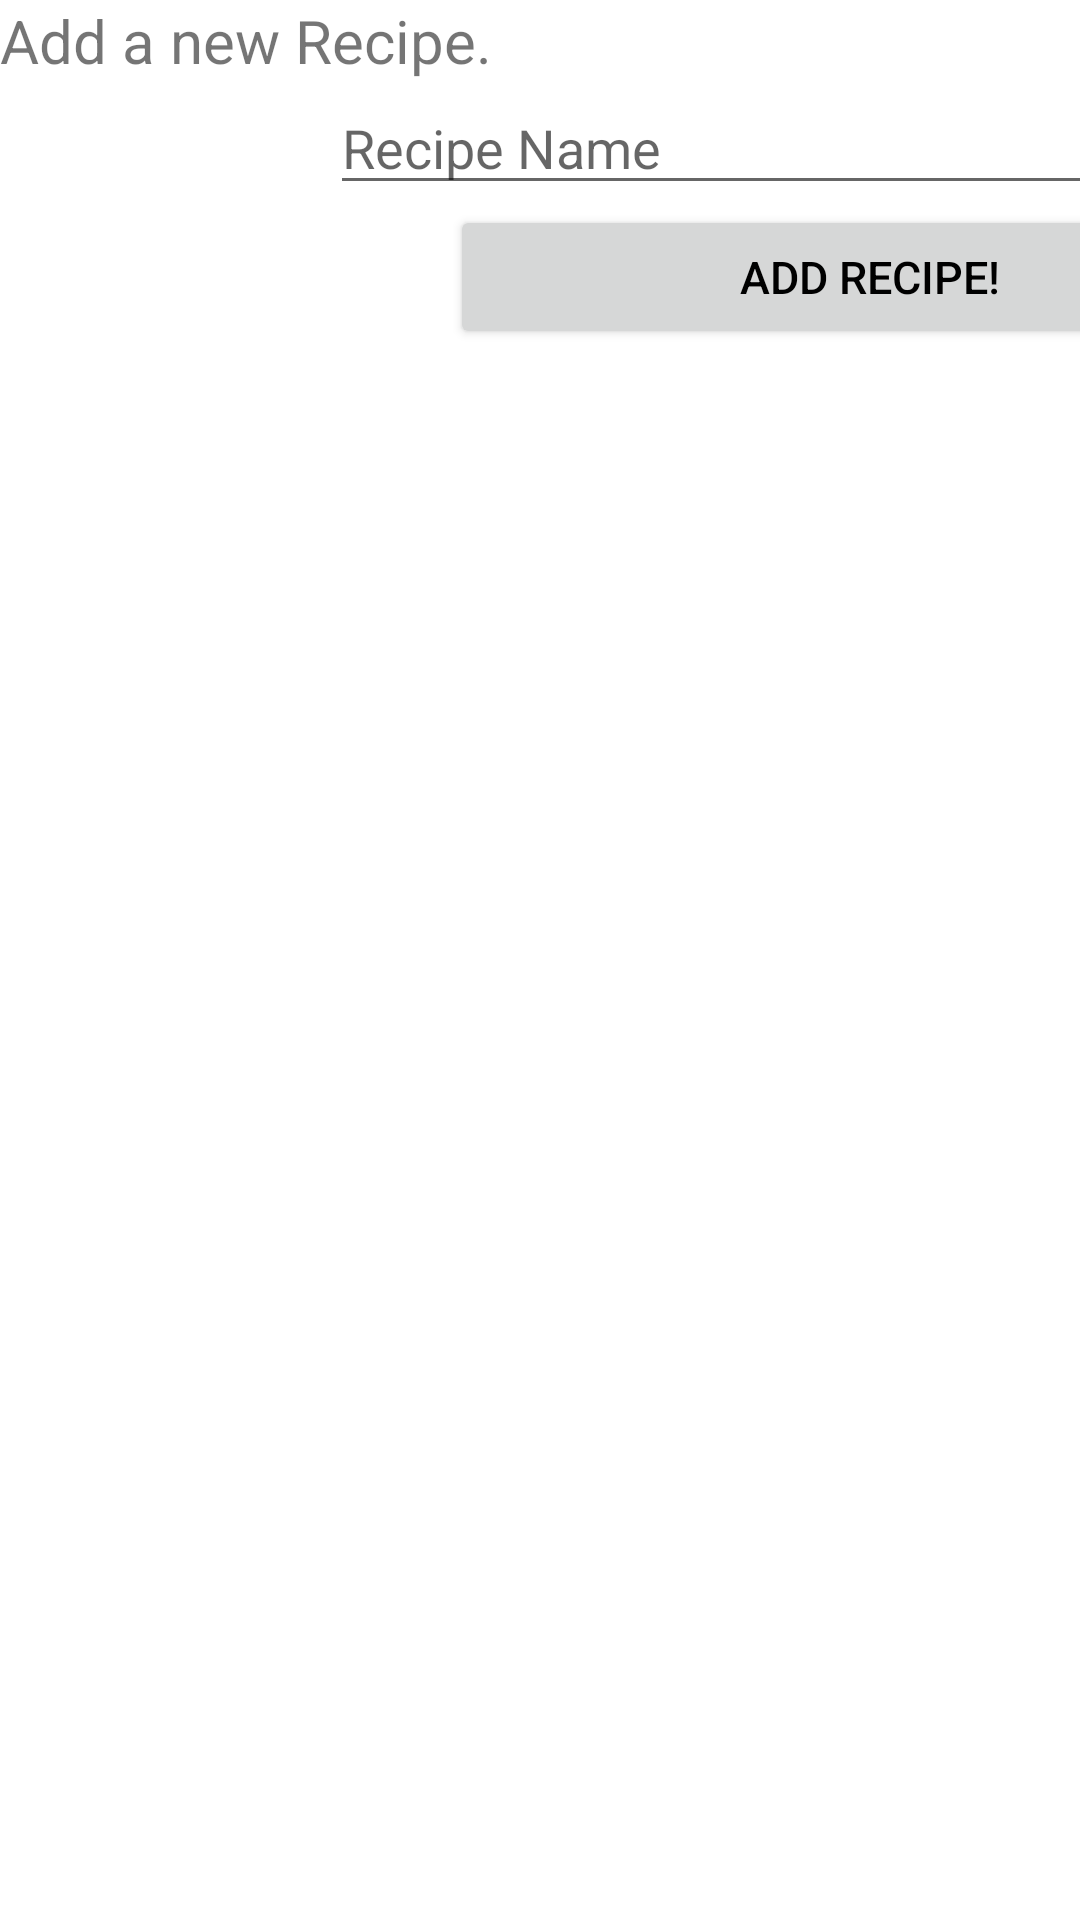

Here is an Android app screen rendered from its layout file. Give the layout XML and the strings, colors and styles it references.
<!-- AndroidManifest.xml: application theme AppTheme -->
<!-- res/layout/fragment_add.xml -->
<?xml version="1.0" encoding="utf-8"?>
<LinearLayout xmlns:android="http://schemas.android.com/apk/res/android"
    android:layout_width="match_parent"
    android:layout_height="match_parent"
    android:layout_alignParentTop="true"
    android:orientation="vertical"
    android:windowSoftInputMode="adjustResize">

    <TextView
        android:id="@+id/textView"
        android:layout_width="wrap_content"
        android:layout_height="wrap_content"
        android:text="Add a new Recipe. "
        android:textSize="20sp"
        android:windowSoftInputMode="adjustResize" />

    <EditText
        android:id="@+id/nameInput"
        android:layout_width="350dp"
        android:layout_marginStart="110dp"
        android:layout_height="wrap_content"
        android:ems="10"
        android:hint="Recipe Name"
        android:windowSoftInputMode="adjustResize"
        android:inputType="textPersonName" />

    <Button
        android:id="@+id/addRecipeButton"
        android:layout_width="280dp"
        android:layout_height="wrap_content"
        android:layout_marginStart="150dp"
        android:text="Add Recipe!"
        android:textColor="@color/black"
        android:textSize="15sp"/>

</LinearLayout>
<!-- resources referenced by this layout -->
<resources>
  <color name="black">#FF000000</color>
  <style name="AppTheme" parent="Theme.MaterialComponents.DayNight.DarkActionBar">
          
          <item name="colorPrimary">@color/header_footer_background</item>
          <item name="colorPrimaryDark">@color/header_alt</item> 
          <item name="colorPrimaryVariant">@color/header_alt</item>
          <item name="colorOnPrimary">@color/white</item>
  
          <item name="colorAccent">@color/black</item>
  
          <item name="android:textColorPrimary">@color/font_header</item>
  
          
          <item name="colorSecondary">@color/teal_200</item>
          <item name="colorSecondaryVariant">@color/teal_700</item>
          <item name="colorOnSecondary">@color/black</item>
      </style>
  <color name="header_footer_background">#abd2bc</color>
  <color name="header_alt">#40635B</color>
  <color name="white">#FFFFFFFF</color>
  <color name="font_header">#548378</color>
  <color name="teal_200">#FF03DAC5</color>
  <color name="teal_700">#FF018786</color>
</resources>
